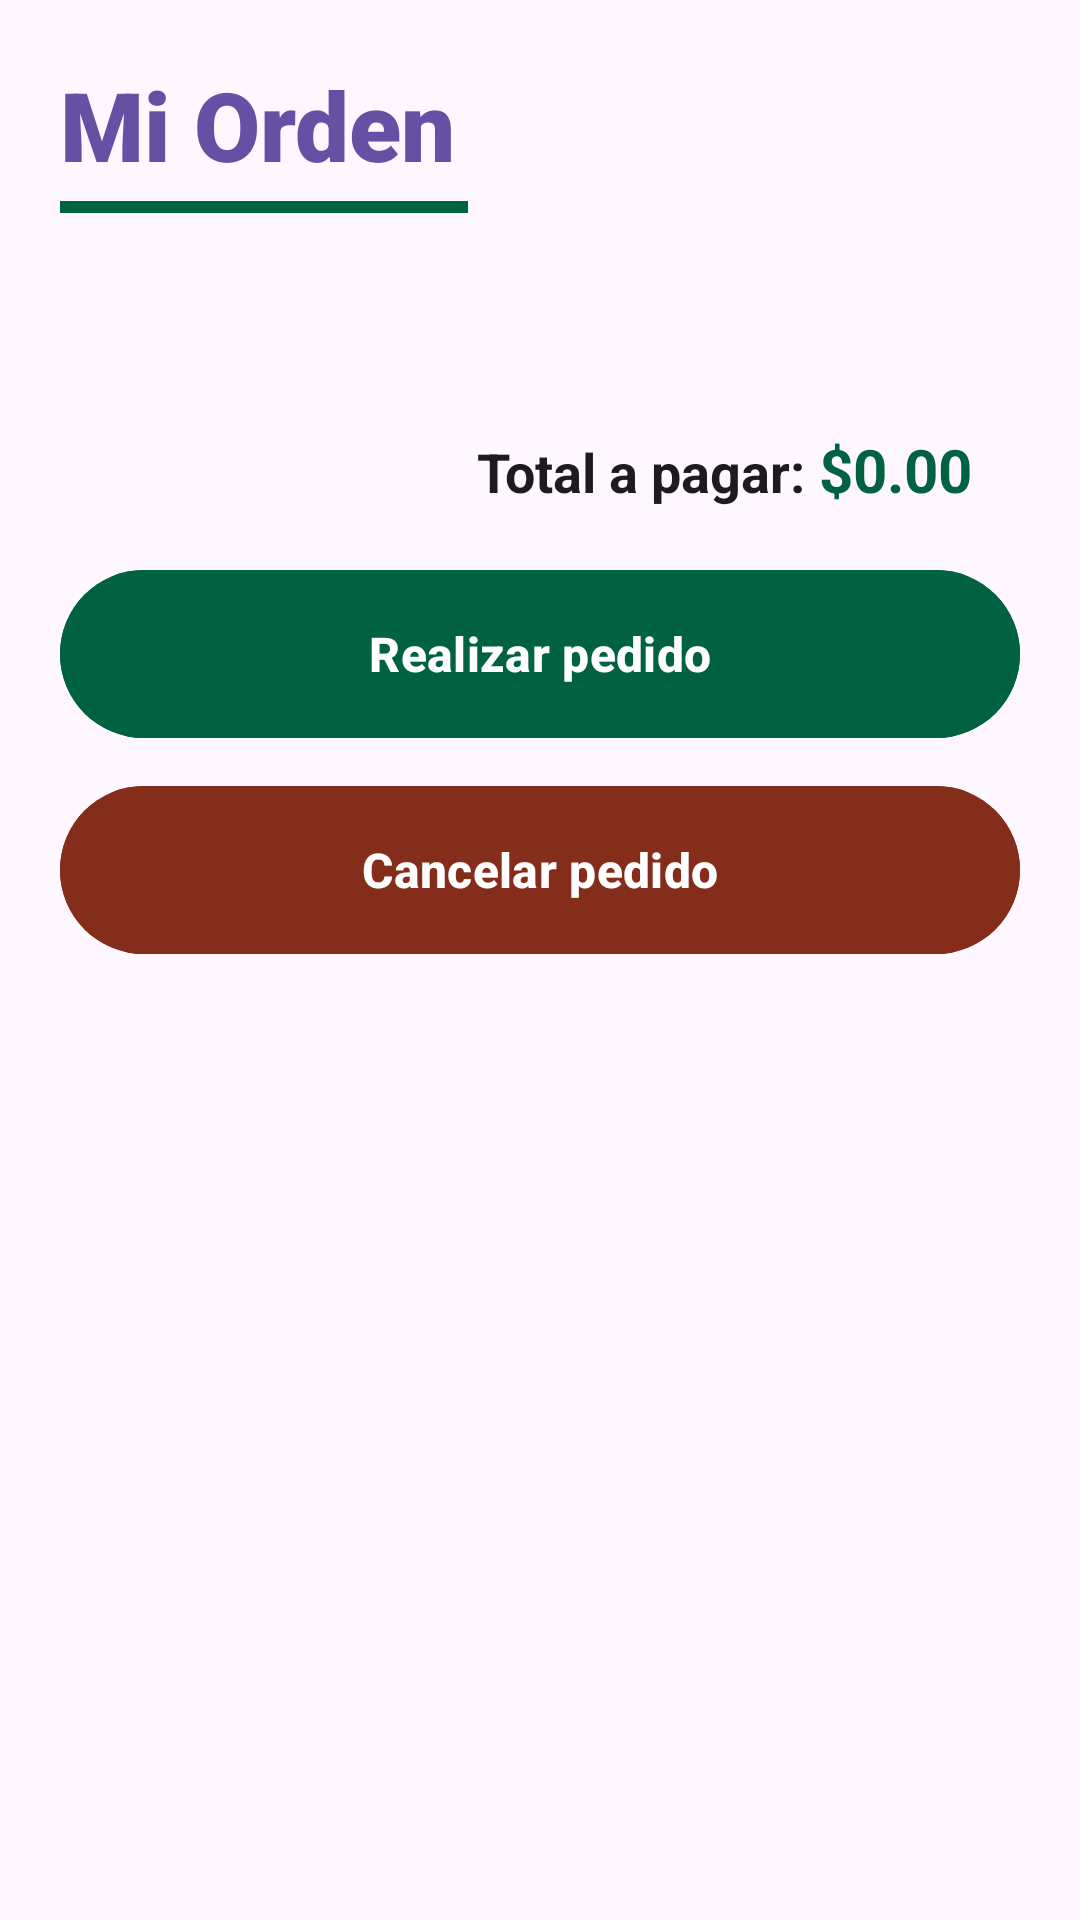

Android layout source for this screen:
<!-- AndroidManifest.xml: application theme Theme.Navegacion_Menus -->
<!-- res/layout/fragment_pedido.xml -->
<?xml version="1.0" encoding="utf-8"?>
<androidx.core.widget.NestedScrollView
    xmlns:android="http://schemas.android.com/apk/res/android"
    xmlns:app="http://schemas.android.com/apk/res-auto"
    android:layout_width="match_parent"
    android:layout_height="match_parent"
    android:background="?android:attr/windowBackground"
    android:fitsSystemWindows="true">

    <LinearLayout
        android:layout_width="match_parent"
        android:layout_height="wrap_content"
        android:orientation="vertical"
        android:padding="20dp">

        <TextView
            android:id="@+id/tv_title_order"
            android:layout_width="wrap_content"
            android:layout_height="wrap_content"
            android:text="Mi Orden"
            android:textSize="32sp"
            android:fontFamily="sans-serif-black"
            android:textColor="?attr/colorBarraYBotones"
            android:layout_marginBottom="4dp"/>

        <View
            android:layout_width="136dp"
            android:layout_height="4dp"
            android:layout_marginBottom="24dp"
            android:background="@color/primary_color" />

        <TextView
            android:id="@+id/tv_empty_cart"
            android:layout_width="match_parent"
            android:layout_height="wrap_content"
            android:text="Tu carrito está vacío"
            android:textSize="18sp"
            android:textColor="#999999"
            android:gravity="center"
            android:layout_marginTop="50dp"
            android:layout_marginBottom="50dp"
            android:visibility="gone" />

        <LinearLayout
            android:id="@+id/container_items_orden"
            android:layout_width="match_parent"
            android:layout_height="wrap_content"
            android:orientation="vertical"
            android:layout_marginBottom="32dp">
        </LinearLayout>

        <LinearLayout
            android:layout_width="match_parent"
            android:layout_height="wrap_content"
            android:orientation="horizontal"
            android:padding="16dp"
            android:gravity="end">

            <TextView
                android:layout_width="wrap_content"
                android:layout_height="wrap_content"
                android:text="Total a pagar: "
                android:textSize="18sp"
                android:textColor="?android:attr/textColorPrimary"
                android:textStyle="bold" />

            <TextView
                android:id="@+id/tv_total_pedido"
                android:layout_width="wrap_content"
                android:layout_height="wrap_content"
                android:text="$0.00"
                android:textSize="20sp"
                android:textColor="?attr/colorTextoPasos"
                android:textStyle="bold" />
        </LinearLayout>

        <com.google.android.material.button.MaterialButton
            android:id="@+id/btn_checkout"
            android:layout_width="match_parent"
            android:layout_height="64dp"
            android:text="Realizar pedido"
            android:backgroundTint="@color/primary_color"
            android:textColor="#FFFFFF"
            android:textSize="16sp"
            android:textStyle="bold"
            app:cornerRadius="32dp"
            android:layout_marginBottom="8dp"/>

        <com.google.android.material.button.MaterialButton
            android:id="@+id/btn_cancel_order"
            android:layout_width="match_parent"
            android:layout_height="64dp"
            android:text="Cancelar pedido"
            android:textColor="#FFFFFF"
            android:backgroundTint="#852D1B"
            android:textSize="16sp"
            android:textStyle="bold"
            app:cornerRadius="32dp"/>
    </LinearLayout>
</androidx.core.widget.NestedScrollView>
<!-- resources referenced by this layout -->
<resources>
  <color name="primary_color">#006241</color>
  <style name="Theme.Navegacion_Menus" parent="Base.Theme.Navegacion_Menus" />
  <style name="Base.Theme.Navegacion_Menus" parent="Theme.Material3.DayNight.NoActionBar">
          <item name="colorBarraYBotones">@color/morado_app_theme</item>
          <item name="colorTextoPasos">@color/primary_color</item>
          <item name="colorFondoDialogoConfirmar">#F5F3F7</item>
  
          <item name="colorPrimary">?attr/colorBarraYBotones</item>
          <item name="android:windowTranslucentStatus">true</item>
      </style>
  <color name="morado_app_theme">#6750A4</color>
</resources>
